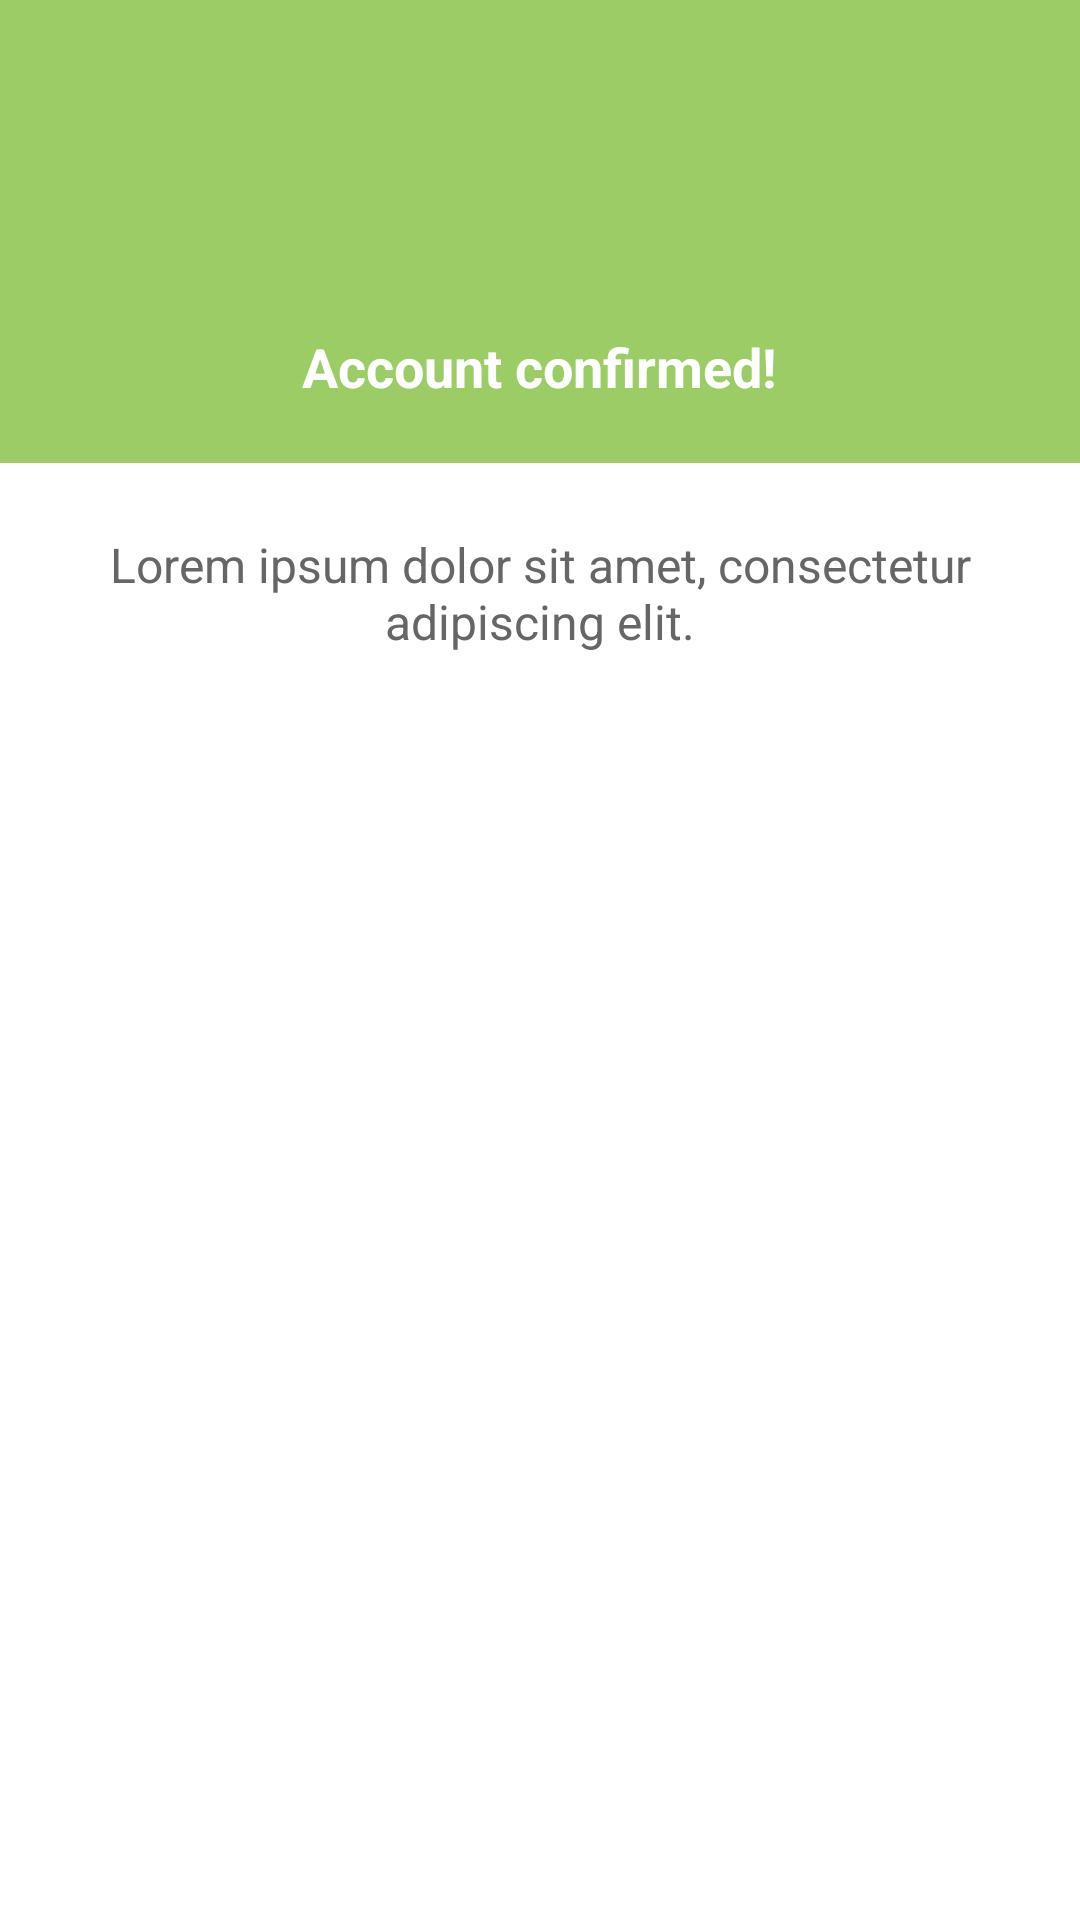

Write the Android layout XML for this screen, with the resource values it uses.
<!-- AndroidManifest.xml: application theme AppTheme -->
<!-- res/layout/dialog_info.xml -->
<?xml version="1.0" encoding="utf-8"?>
<LinearLayout xmlns:android="http://schemas.android.com/apk/res/android"
    xmlns:app="http://schemas.android.com/apk/res-auto"
    android:layout_width="260dp"
    android:layout_height="wrap_content"
    android:background="@android:color/white"
    android:orientation="vertical">

    <LinearLayout
        android:layout_width="match_parent"
        android:layout_height="wrap_content"
        android:background="@color/light_green_400"
        android:gravity="center"
        android:minHeight="120dp"
        android:orientation="vertical"
        android:padding="@dimen/spacing_mlarge">

        <ImageView
            android:id="@+id/icon"
            android:layout_width="80dp"
            android:layout_height="80dp"
            android:tint="@android:color/white"
            app:srcCompat="@drawable/ic_kalbe_phonegap" />

        <TextView
            android:id="@+id/title"
            android:layout_width="wrap_content"
            android:layout_height="wrap_content"
            android:layout_marginTop="@dimen/spacing_middle"
            android:text="Account confirmed!"
            android:textAppearance="@style/TextAppearance.AppCompat.Medium"
            android:textColor="@android:color/white"
            android:textStyle="bold" />

    </LinearLayout>

    <LinearLayout
        android:layout_width="match_parent"
        android:layout_height="wrap_content"
        android:gravity="center_vertical|start"
        android:orientation="vertical"
        android:padding="@dimen/spacing_mlarge">

        <TextView
            android:id="@+id/content"
            android:layout_width="wrap_content"
            android:layout_height="wrap_content"
            android:layout_marginTop="@dimen/spacing_small"
            android:text="Lorem ipsum dolor sit amet, consectetur adipiscing elit."
            android:textAlignment="center"
            android:textAppearance="@style/TextAppearance.AppCompat.Subhead"
            android:textColor="@color/grey_60" />
    </LinearLayout>

    <LinearLayout
        android:id="@+id/lyt_action"
        android:layout_width="match_parent"
        android:layout_height="wrap_content"
        android:layout_marginBottom="@dimen/spacing_large"
        android:gravity="center"
        android:orientation="horizontal">

        <android.support.v7.widget.AppCompatButton
            android:id="@+id/bt_close"
            android:layout_width="wrap_content"
            android:layout_height="wrap_content"
            android:background="@drawable/btn_rounded_green"
            style="@style/Widget.AppCompat.Button.Borderless"
            android:paddingLeft="@dimen/spacing_mlarge"
            android:paddingRight="@dimen/spacing_mlarge"
            android:text="Get Started"
            android:textColor="@android:color/white" />

    </LinearLayout>

</LinearLayout>
<!-- resources referenced by this layout -->
<resources>
  <color name="grey_60">#666666</color>
  <color name="light_green_400">#9CCC65</color>
  <dimen name="spacing_large">15dp</dimen>
  <dimen name="spacing_middle">10dp</dimen>
  <dimen name="spacing_mlarge">20dp</dimen>
  <dimen name="spacing_small">3dp</dimen>
  <style name="AppTheme" parent="Theme.AppCompat.Light.DarkActionBar">
          
          <item name="colorPrimary">@color/colorPrimary</item>
          <item name="colorPrimaryDark">@color/colorPrimaryDark</item>
          <item name="colorAccent">@color/colorAccent</item>
          <item name="windowNoTitle">true</item>
          <item name="android:dialogTheme">@style/Dialog.Theme</item>
      </style>
  <color name="colorPrimary">#0da100</color>
  <color name="colorPrimaryDark">#303F9F</color>
  <color name="colorAccent">#4CAF50</color>
  <style name="Dialog.Theme" parent="Theme.AppCompat.Light.Dialog">
          <item name="colorPrimary">@color/colorPrimary</item>
          <item name="colorPrimaryDark">@color/colorPrimaryDark</item>
          <item name="colorAccent">@color/colorAccent</item>
      </style>
</resources>
